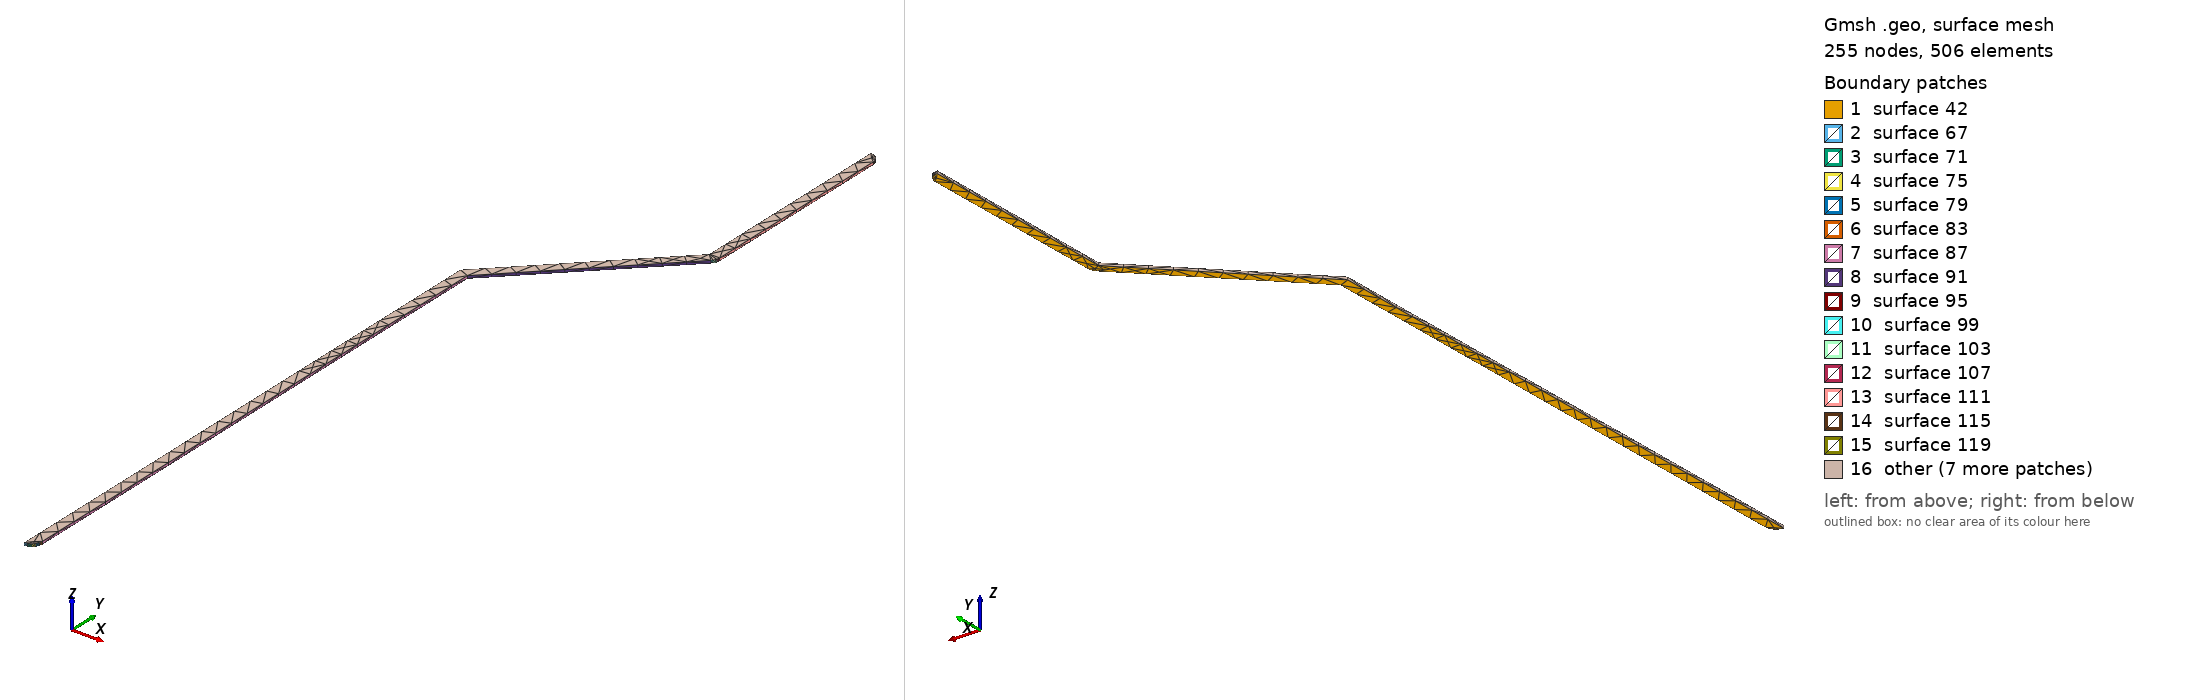

Gmsh geometry script, surface-meshed: 255 nodes, 506 surface elements. Boundary patches (legend numbers): 1 surface 42, 2 surface 67, 3 surface 71, 4 surface 75, 5 surface 79, 6 surface 83, 7 surface 87, 8 surface 91, 9 surface 95, 10 surface 99, 11 surface 103, 12 surface 107, 13 surface 111, 14 surface 115, 15 surface 119, 16 other. Left view from above one corner, right view from below the opposite corner. The script declares no physical surfaces, so the legend lists its geometric surfaces. The drawing asked Gmsh for element sizes between 1% and 20% of the model's largest extent; the script's own settings can give other sizes.

=== Net36.geo (drawn) ===
lc = 1e-2;
Point(1) = {-0.237, 1.846, 0, lc} ;
Point(2) = {-0.235455, 1.84624, 0, lc} ;
Point(3) = {-0.234061, 1.84695, 0, lc} ;
Point(4) = {-0.232955, 1.84806, 0, lc} ;
Point(5) = {-0.232245, 1.84946, 0, lc} ;
Point(6) = {-0.232, 1.851, 0, lc} ;
Point(7) = {-0.232, 2.11393, 0, lc} ;
Point(8) = {-0.166464, 2.17946, 0, lc} ;
Point(9) = {-0.166508, 2.17951, 0, lc} ;
Point(10) = {-0.165955, 2.18006, 0, lc} ;
Point(11) = {-0.165245, 2.18146, 0, lc} ;
Point(12) = {-0.165, 2.183, 0, lc} ;
Point(13) = {-0.165, 2.278, 0, lc} ;
Point(14) = {-0.165245, 2.27955, 0, lc} ;
Point(15) = {-0.165955, 2.28094, 0, lc} ;
Point(16) = {-0.167061, 2.28205, 0, lc} ;
Point(17) = {-0.168455, 2.28275, 0, lc} ;
Point(18) = {-0.17, 2.283, 0, lc} ;
Point(19) = {-0.17, 2.183, 0, lc} ;
Point(20) = {-0.237, 2.116, 0, lc} ;
Line(21) = {1,2} ;
Line(22) = {2,3} ;
Line(23) = {3,4} ;
Line(24) = {4,5} ;
Line(25) = {5,6} ;
Line(26) = {6,7} ;
Line(27) = {7,8} ;
Line(28) = {8,9} ;
Line(29) = {9,10} ;
Line(30) = {10,11} ;
Line(31) = {11,12} ;
Line(32) = {12,13} ;
Line(33) = {13,14} ;
Line(34) = {14,15} ;
Line(35) = {15,16} ;
Line(36) = {16,17} ;
Line(37) = {17,18} ;
Line(38) = {18,19} ;
Line(39) = {19,20} ;
Line(40) = {20,1} ;
Line Loop(41) = {21,22,23,24,25,26,27,28,29,30,31,32,33,34,35,36,37,38,39,40} ;
Plane Surface(42) = {41} ;
Extrude{0,0,0.00137}{ Surface{42}; }
